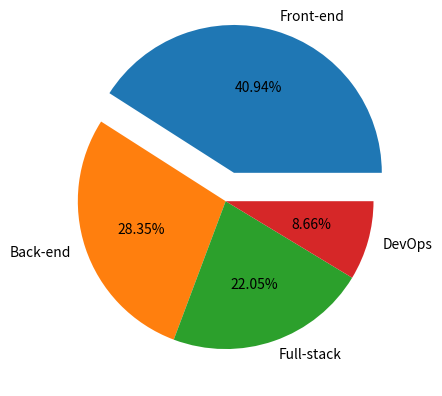

Here is the Python script that generated this plot:
import pandas as pd
import matplotlib.pyplot as plt

roles = [    
    "Front-end", 
    "Back-end",
    "Full-stack",
    "DevOps"
    ]

employees = [52,36,28,11]

plt.pie(employees, labels=roles, autopct="%.2f%%", explode=[0.2,0,0,0]) # first % was int, .2f was x.00 
plt.show()